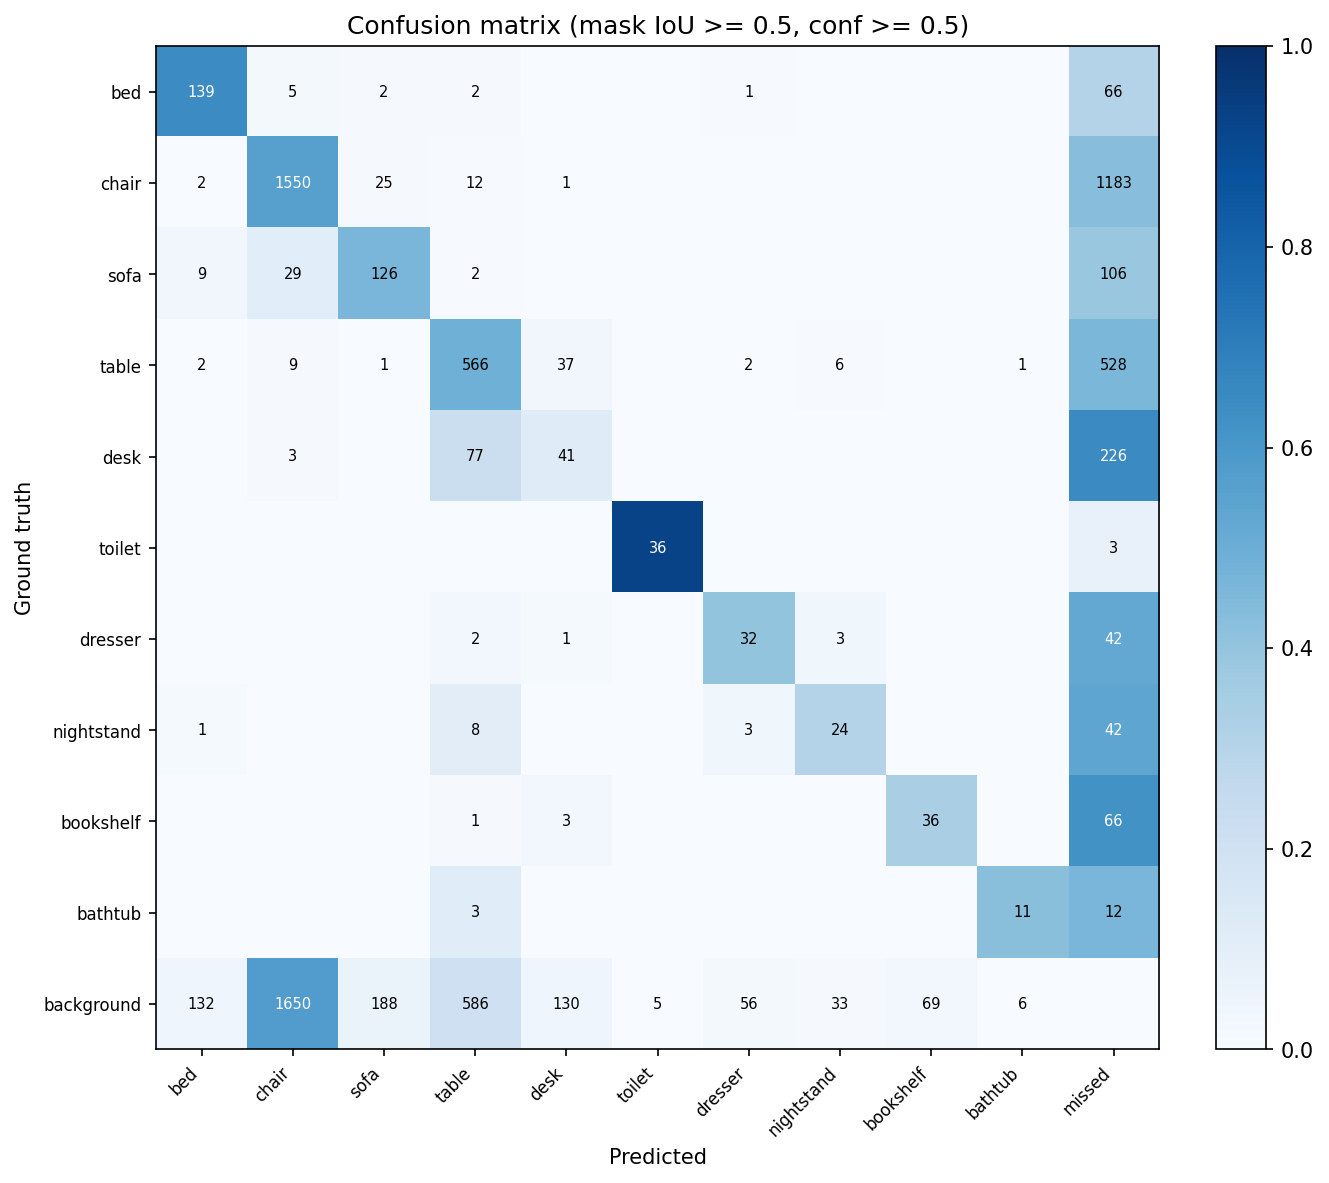

Values plotted in this chart, from the file beside it:
, bed, chair, sofa, table, desk, toilet, dresser, nightstand, bookshelf, bathtub, missed
bed, 139, 5, 2, 2, 0, 0, 1, 0, 0, 0, 66
chair, 2, 1550, 25, 12, 1, 0, 0, 0, 0, 0, 1183
sofa, 9, 29, 126, 2, 0, 0, 0, 0, 0, 0, 106
table, 2, 9, 1, 566, 37, 0, 2, 6, 0, 1, 528
desk, 0, 3, 0, 77, 41, 0, 0, 0, 0, 0, 226
toilet, 0, 0, 0, 0, 0, 36, 0, 0, 0, 0, 3
dresser, 0, 0, 0, 2, 1, 0, 32, 3, 0, 0, 42
nightstand, 1, 0, 0, 8, 0, 0, 3, 24, 0, 0, 42
bookshelf, 0, 0, 0, 1, 3, 0, 0, 0, 36, 0, 66
bathtub, 0, 0, 0, 3, 0, 0, 0, 0, 0, 11, 12
background, 132, 1650, 188, 586, 130, 5, 56, 33, 69, 6, 0
